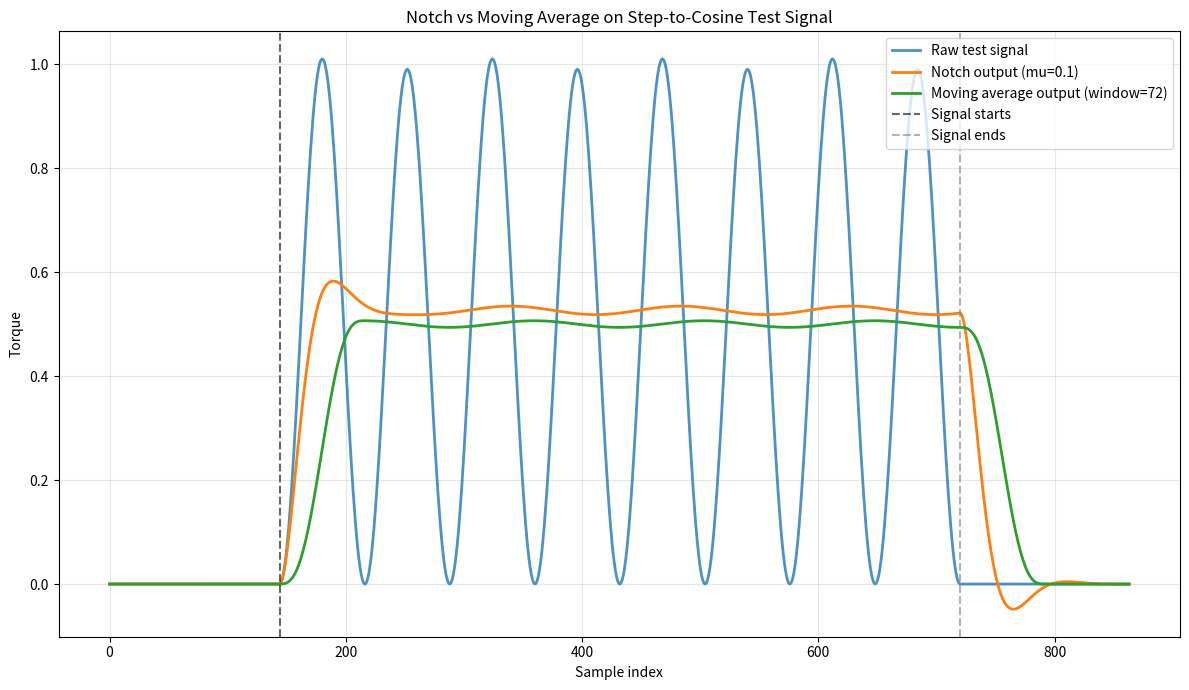

This chart was generated by the following Python code:
import math
from collections import deque

import matplotlib.pyplot as plt
import numpy as np


# LMS notch filter state (equivalent to the C++ example)
A = 0.0
B = 0.0


def filter_torque_lms(torque_raw: float, theta_rad: float, mu: float) -> float:
    """Adaptive notch filter step, matching the attached C++ logic."""
    global A, B

    x1 = math.sin(theta_rad)
    x2 = math.cos(theta_rad)

    y_estimated = (A * x1) + (B * x2)
    torque_filtered = torque_raw - y_estimated

    A = A + (mu * torque_filtered * x1)
    B = B + (mu * torque_filtered * x2)

    return torque_filtered


def moving_average_causal(signal: np.ndarray, window_size: int) -> np.ndarray:
    """Causal moving average with fixed window size."""
    out = np.zeros_like(signal)
    window = deque()
    running_sum = 0.0

    for i, value in enumerate(signal):
        window.append(value)
        running_sum += value

        if len(window) > window_size:
            running_sum -= window.popleft()

        out[i] = running_sum / len(window)

    return out


def main() -> None:
    # Simulation settings
    samples_per_period = 72
    total_periods = 8
    zero_periods = 2
    tail_zero_periods = 2
    mu = 0.1

    total_samples = samples_per_period * (zero_periods + total_periods + tail_zero_periods)
    theta = 2.0 * math.pi * np.arange(total_samples) / samples_per_period

    # Test signal: starts with 0, then oscillatory segment, then returns to 0
    raw_signal = np.zeros(total_samples)
    start_index = zero_periods * samples_per_period
    end_index = (zero_periods + total_periods) * samples_per_period
    raw_signal[start_index:end_index] = (
        0.5
        - 0.5 * np.cos(theta[start_index:end_index])
        + 0.01 * np.sin(0.5 * theta[start_index:end_index])
    )

    # Run LMS notch filter sample-by-sample
    global A, B
    A = 0.0
    B = 0.0
    notch_output = np.zeros_like(raw_signal)
    for i in range(total_samples):
        notch_output[i] = filter_torque_lms(float(raw_signal[i]), float(theta[i]), mu)

    # Moving average with the same period length
    ma_output = moving_average_causal(raw_signal, window_size=samples_per_period)

    # Plot all signals
    time_idx = np.arange(total_samples)
    plt.figure(figsize=(12, 7))

    plt.plot(time_idx, raw_signal, label="Raw test signal", linewidth=2.0, alpha=0.8)
    plt.plot(time_idx, notch_output, label=f"Notch output (mu={mu})", linewidth=2.0)
    plt.plot(
        time_idx,
        ma_output,
        label=f"Moving average output (window={samples_per_period})",
        linewidth=2.0,
    )

    plt.axvline(start_index, color="black", linestyle="--", alpha=0.6, label="Signal starts")
    plt.axvline(end_index, color="gray", linestyle="--", alpha=0.6, label="Signal ends")
    plt.title("Notch vs Moving Average on Step-to-Cosine Test Signal")
    plt.xlabel("Sample index")
    plt.ylabel("Torque")
    plt.grid(True, alpha=0.3)
    plt.legend()
    plt.tight_layout()
    plt.show()


if __name__ == "__main__":
    main()
